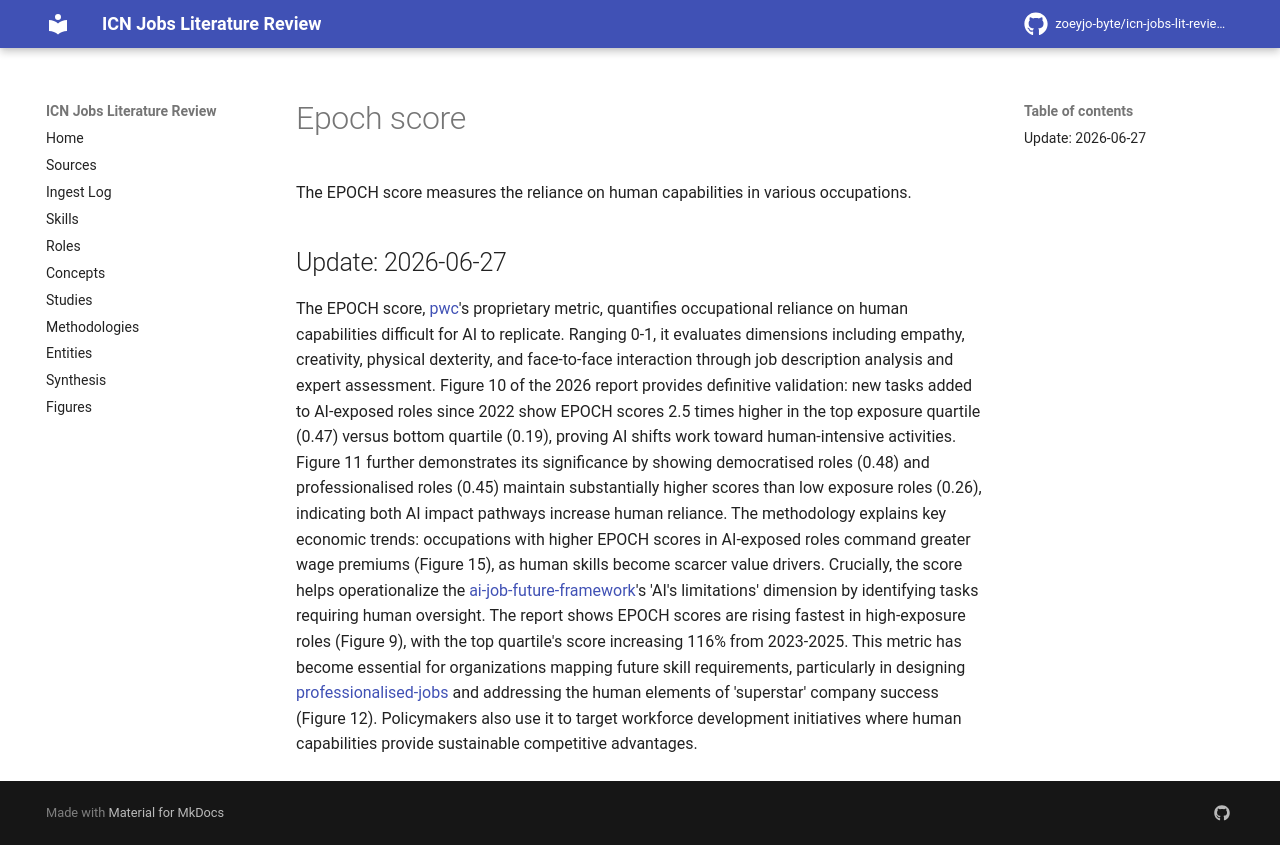

repository: zoeyjo-byte/icn-jobs-lit-review · page: methodologies/epoch-score/index.html · generator: mkdocs

The EPOCH score measures the reliance on human capabilities in various occupations.

## Update: 2026-06-27

The EPOCH score, [[pwc]]'s proprietary metric, quantifies occupational reliance on human capabilities difficult for AI to replicate. Ranging 0-1, it evaluates dimensions including empathy, creativity, physical dexterity, and face-to-face interaction through job description analysis and expert assessment. Figure 10 of the 2026 report provides definitive validation: new tasks added to AI-exposed roles since 2022 show EPOCH scores 2.5 times higher in the top exposure quartile (0.47) versus bottom quartile (0.19), proving AI shifts work toward human-intensive activities. Figure 11 further demonstrates its significance by showing democratised roles (0.48) and professionalised roles (0.45) maintain substantially higher scores than low exposure roles (0.26), indicating both AI impact pathways increase human reliance. The methodology explains key economic trends: occupations with higher EPOCH scores in AI-exposed roles command greater wage premiums (Figure 15), as human skills become scarcer value drivers. Crucially, the score helps operationalize the [[ai-job-future-framework]]'s 'AI's limitations' dimension by identifying tasks requiring human oversight. The report shows EPOCH scores are rising fastest in high-exposure roles (Figure 9), with the top quartile's score increasing 116% from 2023-2025. This metric has become essential for organizations mapping future skill requirements, particularly in designing [[professionalised-jobs]] and addressing the human elements of 'superstar' company success (Figure 12). Policymakers also use it to target workforce development initiatives where human capabilities provide sustainable competitive advantages.
